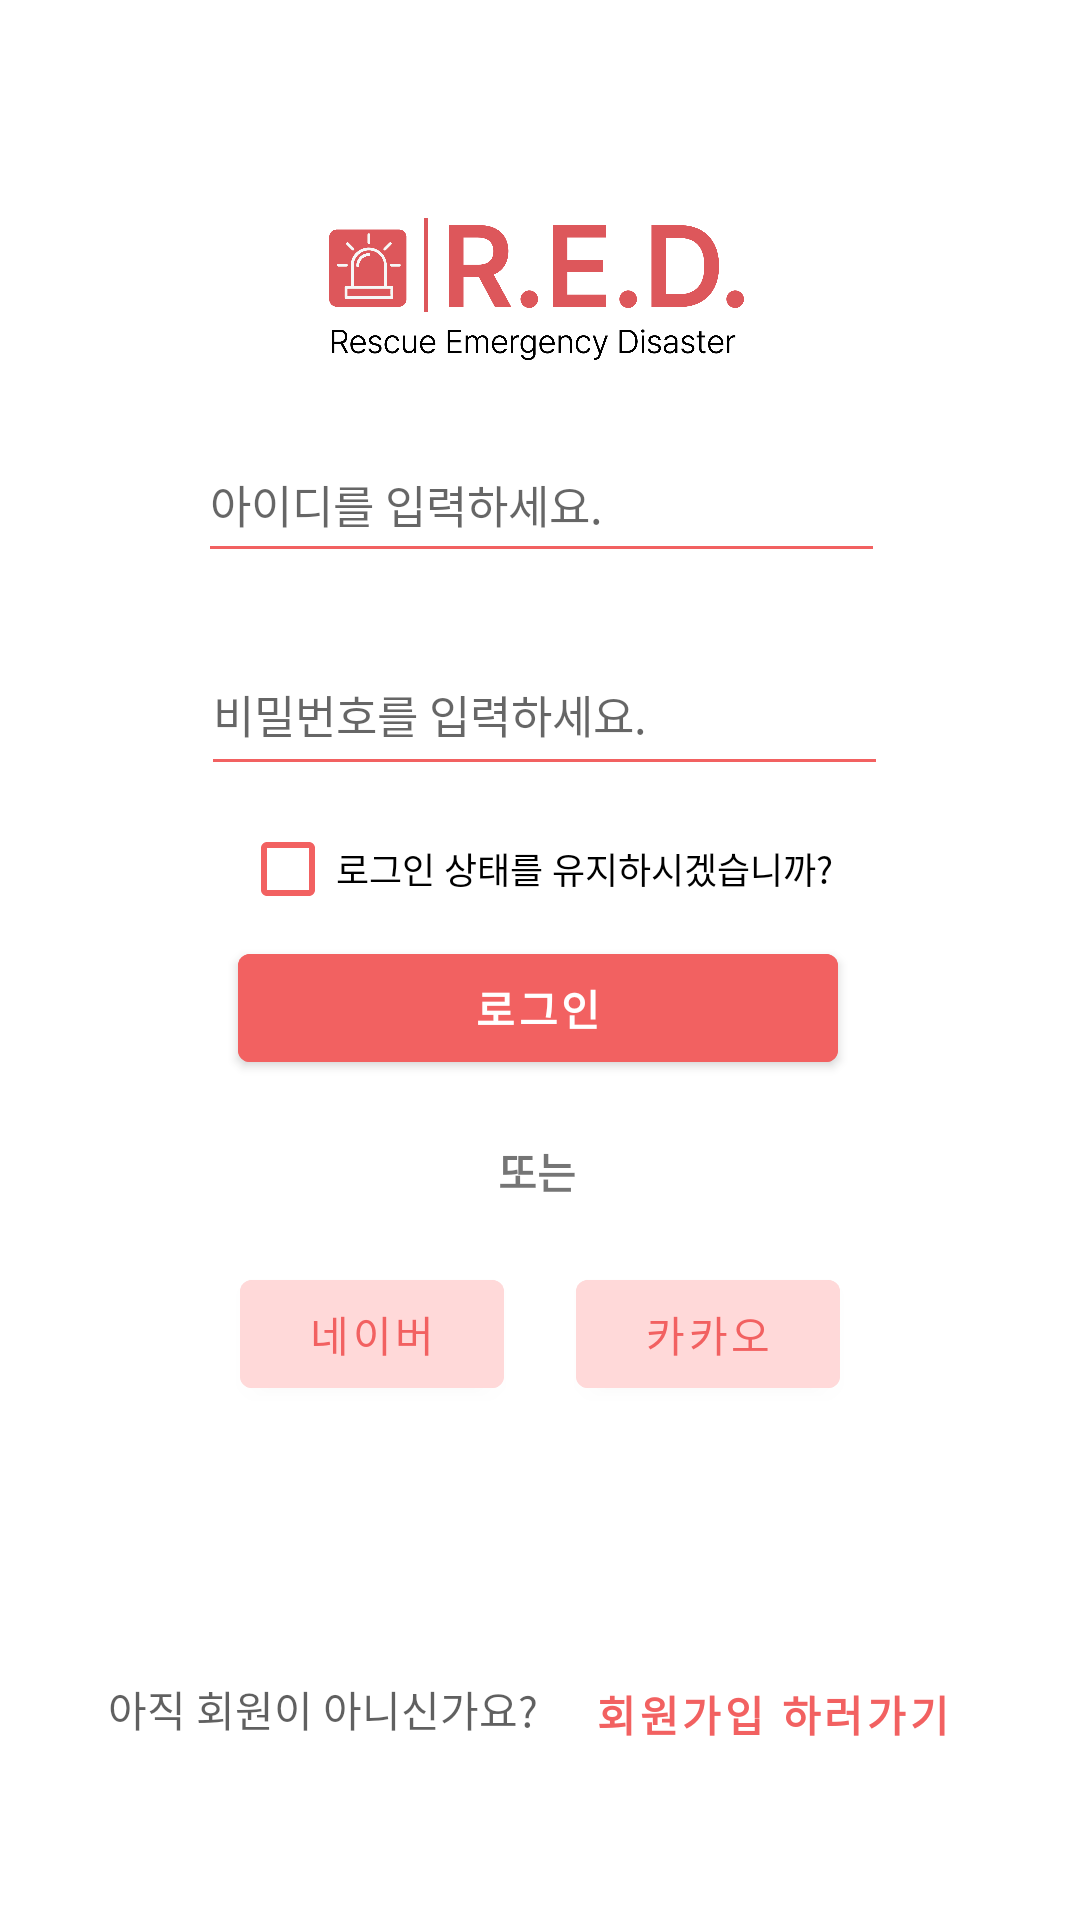

The Android layout XML behind this screen, and the referenced resources:
<!-- AndroidManifest.xml: application theme Theme.MyRed -->
<!-- res/layout/activity_login.xml -->
<?xml version="1.0" encoding="utf-8"?>
<androidx.constraintlayout.widget.ConstraintLayout xmlns:android="http://schemas.android.com/apk/res/android"
    xmlns:app="http://schemas.android.com/apk/res-auto"
    xmlns:tools="http://schemas.android.com/tools"
    android:layout_width="match_parent"
    android:layout_height="match_parent"
    tools:context=".LoginActivity">


    <EditText
        android:id="@+id/loginId"
        android:layout_width="229dp"
        android:layout_height="49dp"
        android:layout_marginTop="20dp"
        android:backgroundTint="#F26161"
        android:ems="10"
        android:hint="아이디를 입력하세요."
        android:inputType="textPersonName"
        android:shadowColor="#FFD9D9"
        android:textSize="15sp"
        app:layout_constraintEnd_toEndOf="parent"
        app:layout_constraintHorizontal_bias="0.503"
        app:layout_constraintStart_toStartOf="parent"
        app:layout_constraintTop_toBottomOf="@+id/imageView4"
        tools:ignore="MissingConstraints" />

    <EditText
        android:id="@+id/loginPw"
        android:layout_width="229dp"
        android:layout_height="51dp"
        android:layout_marginTop="20dp"
        android:backgroundTint="#F26161"
        android:ems="10"
        android:hint="비밀번호를 입력하세요."
        android:inputType="textPassword"
        android:textSize="15sp"
        app:layout_constraintEnd_toEndOf="parent"
        app:layout_constraintHorizontal_bias="0.511"
        app:layout_constraintStart_toStartOf="parent"
        app:layout_constraintTop_toBottomOf="@+id/loginId" />

    <TextView
        android:id="@+id/textView14"
        android:layout_width="wrap_content"
        android:layout_height="wrap_content"
        android:layout_marginTop="20dp"
        android:text="또는"
        android:textStyle="bold"
        app:layout_constraintEnd_toEndOf="parent"
        app:layout_constraintHorizontal_bias="0.497"
        app:layout_constraintStart_toStartOf="parent"
        app:layout_constraintTop_toBottomOf="@+id/loginButton" />

    <Button
        android:id="@+id/loginButton"
        android:layout_width="200dp"
        android:layout_height="wrap_content"
        android:layout_marginStart="40dp"
        android:layout_marginTop="50dp"
        android:layout_marginEnd="40dp"
        android:backgroundTint="#F26161"
        android:text="로그인"
        android:textColor="#FFFFFF"
        android:textStyle="bold"
        app:layout_constraintEnd_toEndOf="parent"
        app:layout_constraintHorizontal_bias="0.492"
        app:layout_constraintStart_toStartOf="parent"
        app:layout_constraintTop_toBottomOf="@+id/loginPw"
        tools:ignore="MissingConstraints" />

    <Button
        android:id="@+id/registrationButton"
        android:layout_width="156dp"
        android:layout_height="47dp"
        android:layout_marginBottom="45dp"
        android:background="#00ff0000"
        android:text="회원가입 하러가기"
        android:textColor="#F26161"
        android:textStyle="bold"
        app:layout_constraintBottom_toBottomOf="parent"
        app:layout_constraintStart_toEndOf="@+id/textView7"
        tools:ignore="MissingConstraints" />

    <TextView
        android:id="@+id/textView7"
        android:layout_width="wrap_content"
        android:layout_height="wrap_content"
        android:layout_marginStart="36dp"
        android:layout_marginBottom="60dp"
        android:text="아직 회원이 아니신가요?"
        android:textColor="#A80E0E0E"
        app:layout_constraintBottom_toBottomOf="parent"
        app:layout_constraintStart_toStartOf="parent" />

    <ImageView
        android:id="@+id/imageView3"
        android:layout_width="wrap_content"
        android:layout_height="wrap_content"
        android:layout_marginTop="80dp"
        app:layout_constraintEnd_toEndOf="parent"
        app:layout_constraintStart_toStartOf="parent"
        app:layout_constraintTop_toTopOf="parent"/>

    <Button
        android:id="@+id/backButton3"
        android:layout_width="wrap_content"
        android:layout_height="wrap_content"
        android:layout_marginStart="80dp"
        android:layout_marginTop="20dp"
        android:backgroundTint="#FFD9D9"
        android:text="네이버"
        android:textColor="#F26161"
        app:layout_constraintStart_toStartOf="parent"
        app:layout_constraintTop_toBottomOf="@+id/textView14" />

    <Button
        android:id="@+id/button4"
        android:layout_width="wrap_content"
        android:layout_height="wrap_content"
        android:layout_marginStart="24dp"
        android:layout_marginTop="20dp"
        android:backgroundTint="#FFD9D9"
        android:text="카카오"
        android:textColor="#F26161"
        app:layout_constraintStart_toEndOf="@+id/backButton3"
        app:layout_constraintTop_toBottomOf="@+id/textView14" />

    <ImageView
        android:id="@+id/imageView4"
        android:layout_width="155dp"
        android:layout_height="54dp"
        android:layout_marginTop="50dp"
        android:layout_marginBottom="500dp"
        app:layout_constraintBottom_toBottomOf="parent"
        app:layout_constraintEnd_toEndOf="parent"
        app:layout_constraintStart_toStartOf="parent"
        app:layout_constraintTop_toTopOf="parent"
        app:srcCompat="@drawable/logo" />

    <CheckBox
        android:id="@+id/checkBox"
        android:layout_width="199dp"
        android:layout_height="31dp"
        android:layout_marginStart="80dp"
        android:layout_marginTop="12dp"
        android:text="로그인 상태를 유지하시겠습니까?"
        android:textSize="12sp"
        app:buttonTint="#F26161"
        app:layout_constraintStart_toStartOf="parent"
        app:layout_constraintTop_toBottomOf="@+id/loginPw" />


</androidx.constraintlayout.widget.ConstraintLayout>
<!-- resources referenced by this layout -->
<resources>
  <!-- drawable logo: png bitmap (drawable, 50329 bytes) -->
  <style name="Theme.MyRed" parent="Theme.MaterialComponents.DayNight.NoActionBar">
  
          
          <item name="colorPrimary">@color/clear</item>
          <item name="colorPrimaryVariant">@color/purple_700</item>
          <item name="colorOnPrimary">#FFD9D9</item>
          <item name="toolbarStyle">@style/CustomToolBar</item>
          
          <item name="colorSecondary">@color/teal_200</item>
          <item name="colorSecondaryVariant">@color/teal_700</item>
          <item name="colorOnSecondary">@color/black</item>
          
          <item name="android:statusBarColor" tools:targetApi="l">@android:color/transparent</item>
          <item name="android:windowLightStatusBar" tools:targetApi="m">true</item>
          <item name="android:navigationBarColor">@android:color/transparent</item>
          <item name="android:enforceNavigationBarContrast" tools:targetApi="q">false</item>
          <item name="android:enforceStatusBarContrast" tools:targetApi="q">false</item>
          
          <item name="android:windowDrawsSystemBarBackgrounds">true</item>
      </style>
  <color name="clear">#00000000</color>
  <color name="purple_700">#FF3700B3</color>
  <style name="CustomToolBar" parent="@style/Widget.AppCompat.Toolbar">
          <item name="titleTextColor">#F26161</item>
  
      </style>
  <color name="teal_200">#FF03DAC5</color>
  <color name="teal_700">#FF018786</color>
  <color name="black">#FF000000</color>
</resources>
